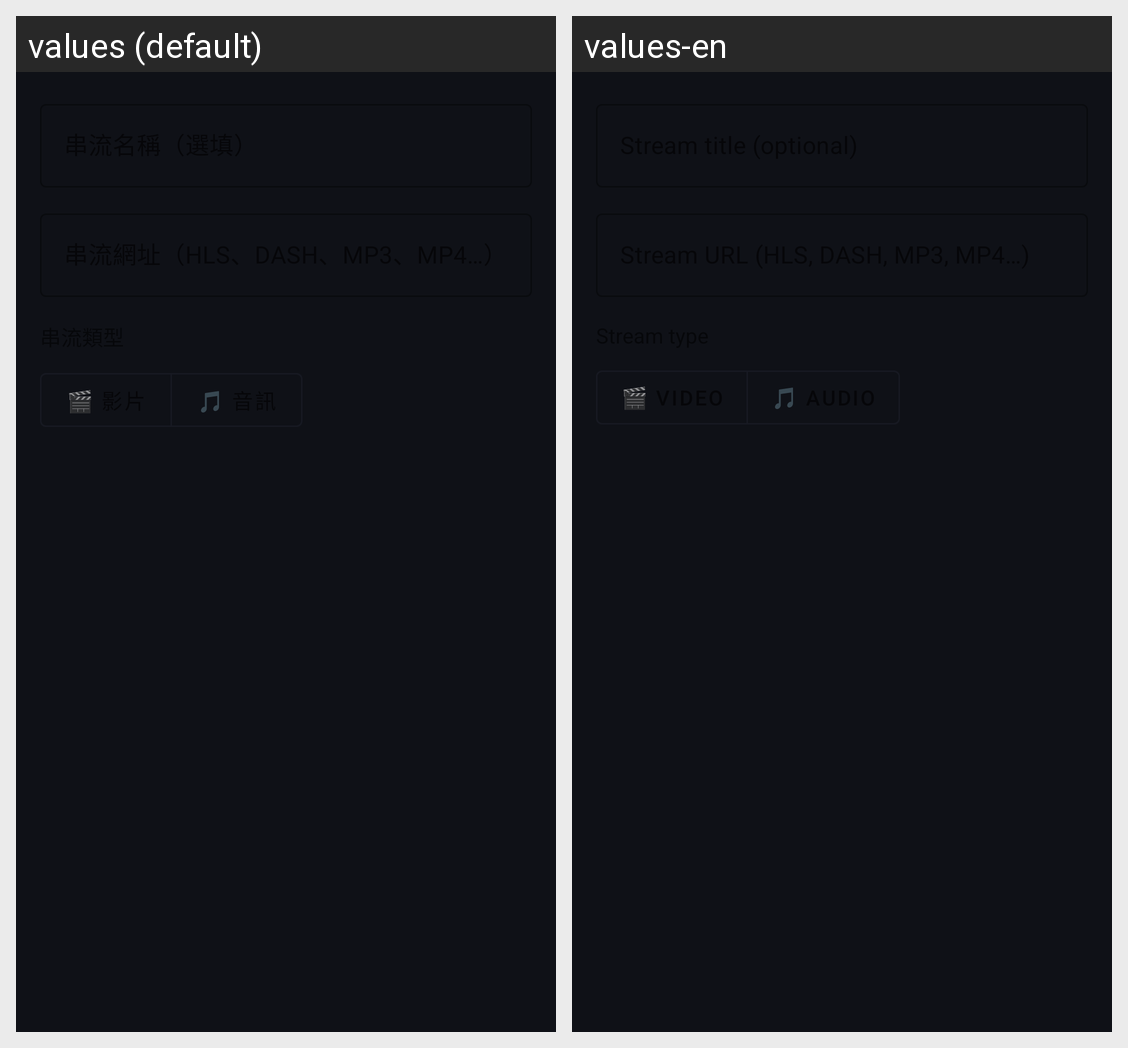

Locale-by-locale string values for the Android screen shown in this grid:
Android screen res/layout/dialog_add_stream.xml rendered under 2 locales, left to right: values (default), values-en. Device: Nexus 5 (rendered at 1080×1920; each locale shown at half size, 540×960, under a caption strip naming it); theme Theme.MyRadio.
Strings drawn on this screen, with the default value and each locale's value (text and hints the layout hard-codes, and strings that could not be matched under every locale, appear in the picture but are not listed):

btn_video_type
  values: 🎬 影片
  values-en: 🎬 Video

btn_audio_type
  values: 🎵 音訊
  values-en: 🎵 Audio
